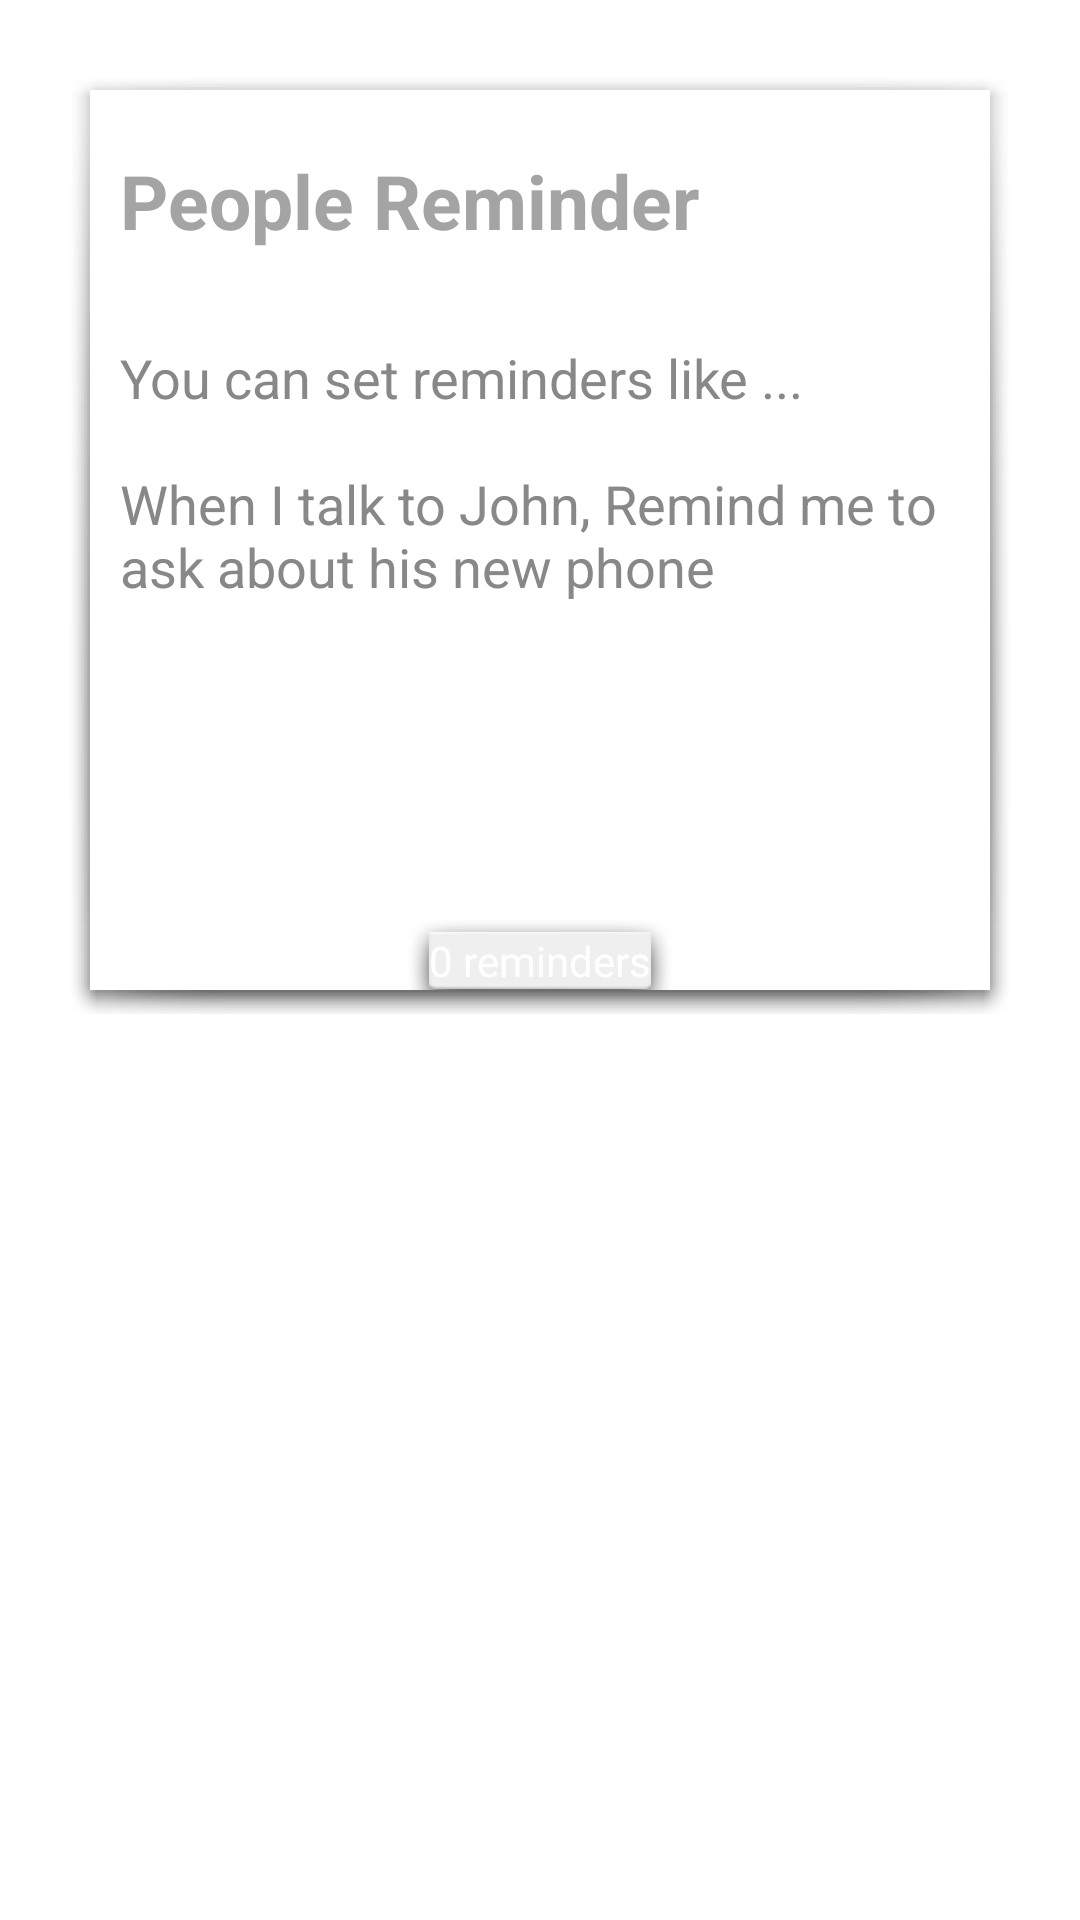

The Android layout XML behind this screen, and the referenced resources:
<!-- AndroidManifest.xml: activity theme TranslucentTheme -->
<!-- res/layout/activity_people_reminder.xml -->
<?xml version="1.0" encoding="utf-8"?>
<RelativeLayout android:gravity="top" android:layout_gravity="top" android:background="#c0ffffff" android:paddingLeft="@dimen/pr_activity_horizontal_margin" android:paddingTop="@dimen/pr_activity_vertical_margin" android:paddingRight="@dimen/pr_activity_horizontal_margin" android:paddingBottom="@dimen/pr_activity_vertical_margin" android:layout_width="fill_parent" android:layout_height="fill_parent"
  xmlns:android="http://schemas.android.com/apk/res/android">
    <LinearLayout android:gravity="top" android:orientation="vertical" android:background="@drawable/abc_menu_dropdown_panel_holo_light" android:animationCache="true" android:layout_width="fill_parent" android:layout_height="wrap_content" android:layout_marginLeft="@dimen/activity_horizontal_margin" android:layout_marginTop="@dimen/activity_vertical_margin" android:layout_marginRight="@dimen/activity_horizontal_margin">
        <RelativeLayout android:orientation="vertical" android:id="@id/wrapper" android:background="#ffffffff" android:layout_width="fill_parent" android:layout_height="300.0dip" android:layout_alignParentLeft="true" android:animateLayoutChanges="true">
            <LinearLayout android:orientation="horizontal" android:id="@id/panelLogo" android:layout_width="wrap_content" android:layout_height="wrap_content" android:layout_marginLeft="10.0dip" android:layout_marginTop="10.0dip">
                <ImageView android:visibility="gone" android:layout_width="50.0dip" android:layout_height="wrap_content" android:src="@drawable/icon_pro" />
                <TextView android:textSize="25.0dip" android:textStyle="bold" android:textColor="@color/light_grey" android:id="@id/lblLogoText" android:layout_width="wrap_content" android:layout_height="wrap_content" android:layout_marginTop="10.0dip" android:text="People Reminder" />
            </LinearLayout>
            <LinearLayout android:orientation="horizontal" android:id="@id/speechProgress" android:background="@drawable/circle" android:layout_width="0.0dip" android:layout_height="0.0dip" android:layout_marginTop="-20.0dip" android:layout_marginRight="-20.0dip" android:layout_alignParentRight="true" />
            <LinearLayout android:orientation="vertical" android:id="@id/panelCenter" android:layout_width="fill_parent" android:layout_height="wrap_content" android:layout_marginTop="20.0dip" android:layout_below="@id/panelLogo" android:layout_alignParentLeft="true">
                <TextView android:textSize="18.0sp" android:textColor="@color/year" android:id="@id/lblStatus" android:layout_width="wrap_content" android:layout_height="wrap_content" android:layout_margin="@dimen/activity_pad_margin" android:text="@string/description" />
                <LinearLayout android:orientation="vertical" android:id="@id/panelConfirmation" android:background="@drawable/list_row_bg_hover" android:padding="10.0dip" android:visibility="gone" android:animationCache="true" android:layout_width="fill_parent" android:layout_height="wrap_content" android:layout_marginLeft="@dimen/activity_pad_margin" android:layout_marginTop="20.0dip" android:layout_marginRight="@dimen/activity_pad_margin" android:layout_marginBottom="@dimen/activity_pad_margin">
                    <TextView android:layout_width="wrap_content" android:layout_height="wrap_content" android:layout_marginBottom="5.0dip" android:text="Remind " />
                    <EditText android:id="@id/confirmReminderText" android:layout_width="fill_parent" android:layout_height="wrap_content" />
                    <TextView android:layout_width="wrap_content" android:layout_height="wrap_content" android:layout_marginTop="10.0dip" android:text="When talking to" />
                    <LinearLayout android:gravity="center_vertical" android:orientation="horizontal" android:id="@id/panelContactSelection" android:background="@drawable/white_gradient" android:layout_width="fill_parent" android:layout_height="wrap_content">
                        <ImageView android:id="@id/imgContact" android:background="@color/bbutton_default_pressed" android:layout_width="30.0dip" android:layout_height="30.0dip" android:src="@drawable/ic_action_user" android:layout_alignParentLeft="true" />
                        <TextView android:id="@id/lblContactName" android:layout_width="wrap_content" android:layout_height="wrap_content" android:layout_marginLeft="10.0dip" android:text="@string/select_contact" android:layout_toRightOf="@id/imgContact" android:layout_centerVertical="true" />
                    </LinearLayout>
                    <LinearLayout android:gravity="right" android:orientation="horizontal" android:layout_width="fill_parent" android:layout_height="fill_parent" android:layout_marginTop="@dimen/activity_horizontal_margin">
                        <Button android:textColor="@color/theme_red_light" android:id="@id/btnCancel" android:layout_width="wrap_content" android:layout_height="wrap_content" android:layout_marginRight="10.0dip" android:text="Cancel" />
                        <Button android:textColor="@color/green" android:id="@id/btnConfirm" android:layout_width="wrap_content" android:layout_height="wrap_content" android:layout_marginRight="10.0dip" android:text="Confirm" />
                    </LinearLayout>
                </LinearLayout>
            </LinearLayout>
            <ListView android:id="@id/lstContacts" android:visibility="gone" android:clickable="true" android:layout_width="fill_parent" android:layout_height="fill_parent" android:layout_marginTop="10.0dip" android:layout_marginBottom="50.0dip" android:layout_below="@id/panelCenter" />
            <Button android:id="@id/btnViewAll" android:background="@color/theme" android:visibility="gone" android:layout_width="wrap_content" android:layout_height="wrap_content" android:layout_margin="10.0dip" android:text="View all" android:layout_above="@id/lstContacts" android:layout_alignParentRight="true" />
            <LinearLayout android:orientation="vertical" android:id="@id/tabReminderHeader" android:background="@drawable/abc_menu_dropdown_panel_holo_light" android:layout_width="wrap_content" android:layout_height="wrap_content" android:layout_marginBottom="-8.0dip" android:layout_alignParentBottom="true" android:layout_centerHorizontal="true">
                <TextView android:textColor="@color/white" android:id="@id/lblReminderCount" android:background="@drawable/theme_tab" android:layout_width="wrap_content" android:layout_height="wrap_content" android:text="@string/reminder_count" />
            </LinearLayout>
            <ImageView android:id="@id/btnType" android:paddingRight="8.0dip" android:layout_width="wrap_content" android:layout_height="wrap_content" android:src="@drawable/ic_action_keyboard" android:layout_alignParentRight="true" android:layout_alignParentBottom="true" />
        </RelativeLayout>
    </LinearLayout>
</RelativeLayout>
<!-- resources referenced by this layout -->
<resources>
  <color name="bbutton_default_pressed">#ffebebeb</color>
  <color name="green">#ff14a804</color>
  <color name="light_grey">#ffa4a4a4</color>
  <color name="theme">#fff4b442</color>
  <color name="theme_red_light">#ffff6850</color>
  <color name="white">#ffffffff</color>
  <color name="year">#ff888888</color>
  <dimen name="activity_horizontal_margin">16.0dip</dimen>
  <dimen name="activity_pad_margin">10.0dip</dimen>
  <dimen name="activity_vertical_margin">16.0dip</dimen>
  <dimen name="pr_activity_horizontal_margin">6.0dip</dimen>
  <dimen name="pr_activity_vertical_margin">6.0dip</dimen>
  <string name="description">"You can set reminders like ...
  
  When I talk to John, Remind me to ask about his new phone"</string>
  <string name="reminder_count">0 reminders</string>
  <string name="select_contact">Select a contact</string>
  <color name="jarvis_theme">#ff72e1ab</color>
  <color name="list_row_hover_start_color">#ffebeef0</color>
  <color name="list_row_hover_end_color">#ffebeef0</color>
  <style name="Widget.AppCompat.Light.ActivityChooserView" parent="@style/Widget.AppCompat.Light.Base.ActivityChooserView" />
  <style name="Widget.AppCompat.Light.ListView.DropDown" parent="@style/Widget.AppCompat.Light.Base.ListView.DropDown" />
  <style name="Widget.AppCompat.Light.ListPopupWindow" parent="@style/Widget.AppCompat.Light.Base.ListPopupWindow" />
  <style name="Widget.AppCompat.Light.PopupMenu" parent="@style/Widget.AppCompat.Light.Base.PopupMenu" />
  <style name="Theme.Base.Light" parent="@android:style/Theme.Light" />
  <dimen name="abc_action_bar_default_height">48.0dip</dimen>
  <style name="Widget.AppCompat.Light.ActionBar" parent="@style/Widget.AppCompat.Light.Base.ActionBar" />
  <style name="Widget.AppCompat.Light.ActionBar.TabBar" parent="@style/Widget.AppCompat.Light.Base.ActionBar.TabBar" />
  <style name="Widget.AppCompat.Light.ActionBar.TabView" parent="@style/Widget.AppCompat.Light.Base.ActionBar.TabView" />
  <style name="Widget.AppCompat.Light.ActionBar.TabText" parent="@style/Widget.AppCompat.Light.Base.ActionBar.TabText" />
  <style name="Widget.AppCompat.Light.ActionButton" parent="@style/Widget.AppCompat.Light.Base.ActionButton" />
  <style name="Widget.AppCompat.ActionMode" parent="@style/Widget.AppCompat.Base.ActionMode" />
  <style name="Widget.AppCompat.Light.Spinner.DropDown.ActionBar" parent="@style/Widget.AppCompat.Light.Base.Spinner" />
  <dimen name="abc_panel_menu_list_width">296.0dip</dimen>
  <style name="Theme.AppCompat.CompactMenu" parent="@style/Theme.AppCompat.Base.CompactMenu" />
  <style name="Widget.AppCompat.Light.Base.PopupMenu" parent="@style/Widget.AppCompat.Light.Base.ListPopupWindow" />
  <style name="Widget.AppCompat.Light.Base.ActionBar.TabBar" parent="@style/Widget.AppCompat.Base.ActionBar.TabBar" />
  <style name="Widget.AppCompat.Light.Base.ActionBar.TabView" parent="@style/Widget.AppCompat.Base.ActionBar.TabView" />
  <style name="Widget.AppCompat.Light.Base.ActionBar.TabText" parent="@style/Widget.AppCompat.Base.ActionBar.TabText" />
  <style name="Widget.AppCompat.Light.Base.ActionButton" parent="@style/Widget.AppCompat.Base.ActionButton" />
  <style name="Widget.AppCompat.ProgressBar.Horizontal" parent="@style/Widget.AppCompat.Base.ProgressBar.Horizontal" />
  <style name="Widget.AppCompat.ProgressBar" parent="@style/Widget.AppCompat.Base.ProgressBar" />
  <style name="Widget.AppCompat.ListView.Menu" parent="@style/Widget.AppCompat.Base.ListView.Menu" />
  <style name="Widget.AppCompat.ActionButton" parent="@style/Widget.AppCompat.Base.ActionButton" />
  <style name="Widget.AppCompat.ActionButton.Overflow" parent="@style/Widget.AppCompat.Base.ActionButton.Overflow" />
  <style name="Widget.AppCompat.Base.ProgressBar.Horizontal" parent="@android:style/Widget.ProgressBar.Horizontal" />
  <dimen name="abc_action_button_min_width">56.0dip</dimen>
  <style name="TextAppearance.AppCompat.Widget.Base.ActionMode.Title" parent="@android:style/TextAppearance.Medium" />
</resources>
